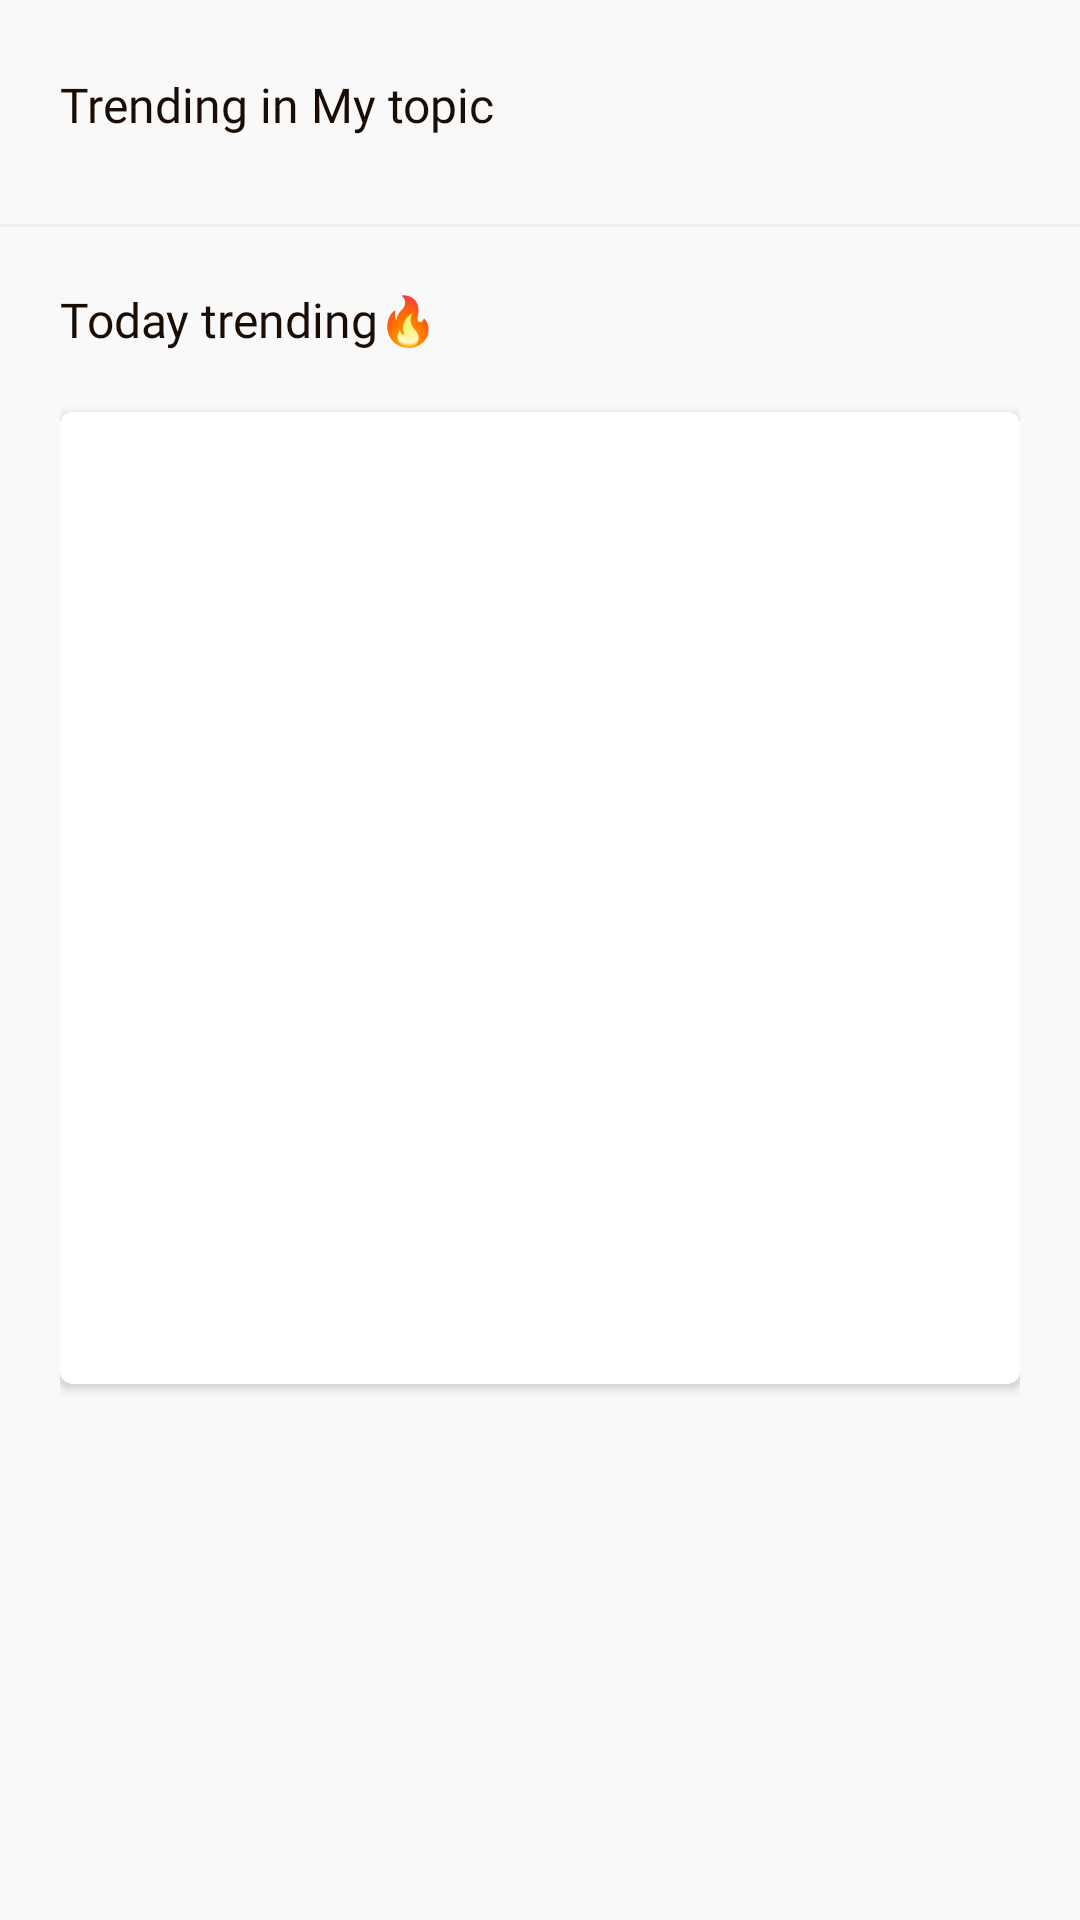

Produce the Android XML layout that renders to this screen, including the resource entries it uses.
<!-- AndroidManifest.xml: application theme Theme.OnlineNewspaper -->
<!-- res/layout/fragment_trending.xml -->
<?xml version="1.0" encoding="utf-8"?>
<androidx.constraintlayout.widget.ConstraintLayout
    xmlns:android="http://schemas.android.com/apk/res/android"
    xmlns:app="http://schemas.android.com/apk/res-auto"
    xmlns:tools="http://schemas.android.com/tools"
    android:layout_width="match_parent"
    android:layout_height="match_parent"
    android:background="@color/background"
    tools:context=".presentation.TrendingFragment">

    <ScrollView
        android:id="@+id/scrollView_all_trending"
        android:layout_width="match_parent"
        android:layout_height="match_parent">

        <LinearLayout
            android:id="@+id/innerLinearLayout_all_trending"
            android:layout_width="match_parent"
            android:layout_height="wrap_content"
            android:orientation="vertical">

            <androidx.constraintlayout.widget.ConstraintLayout
        android:id="@+id/constraintLayout"
        android:layout_width="match_parent"
        android:layout_height="wrap_content"
        android:paddingTop="24dp"
        android:paddingEnd="20dp"
        android:paddingStart="20dp"
        app:layout_constraintEnd_toEndOf="parent"
        app:layout_constraintStart_toStartOf="parent"
        app:layout_constraintTop_toTopOf="parent">

        <TextView
            android:id="@+id/title_top"
            android:layout_width="wrap_content"
            android:layout_height="wrap_content"
            android:fontFamily="@font/merriweather_black"
            android:text="@string/trending_in_my_topic"
            android:textColor="@color/text_background"
            android:textSize="16sp"
            app:layout_constraintStart_toStartOf="parent"
            app:layout_constraintTop_toTopOf="parent" />

        <androidx.recyclerview.widget.RecyclerView
            android:id="@+id/rv_trending"
            android:layout_width="match_parent"
            android:layout_height="wrap_content"
            android:paddingTop="24dp"
            app:layout_constraintEnd_toEndOf="parent"
            app:layout_constraintStart_toStartOf="parent"
            app:layout_constraintTop_toBottomOf="@+id/title_top"
            tools:itemCount="2"
            tools:listitem="@layout/item_trending" />
    </androidx.constraintlayout.widget.ConstraintLayout>

    <View
        android:id="@+id/view"
        android:layout_width="match_parent"
        android:layout_height="1dp"
        android:layout_marginTop="5dp"
        android:background="#EDEDED"
        app:layout_constraintEnd_toEndOf="@+id/constraintLayout"
        app:layout_constraintStart_toStartOf="parent"
        app:layout_constraintTop_toBottomOf="@+id/constraintLayout" />

    <androidx.constraintlayout.widget.ConstraintLayout
        android:layout_width="match_parent"
        android:layout_height="wrap_content"
        android:paddingStart="20dp"
        android:paddingTop="20dp"
        android:paddingEnd="20dp"
        android:layout_marginBottom="70dp"
        app:layout_constraintVertical_bias="0"
        app:layout_constraintBottom_toBottomOf="parent"
        app:layout_constraintEnd_toEndOf="parent"
        app:layout_constraintStart_toStartOf="parent"
        app:layout_constraintTop_toBottomOf="@+id/view">

        <TextView
            android:id="@+id/tv_title_today_trending"
            android:layout_width="wrap_content"
            android:layout_height="wrap_content"
            android:fontFamily="@font/merriweather_black"
            android:paddingBottom="20dp"
            android:text="@string/today_trending"
            android:textColor="@color/text_background"
            android:textSize="16sp"
            app:layout_constraintStart_toStartOf="parent"
            app:layout_constraintTop_toTopOf="parent" />

        <androidx.cardview.widget.CardView
            android:id="@+id/cardView"
            android:layout_width="match_parent"
            android:layout_height="324dp"
            android:background="#E5E5E5"
            app:cardCornerRadius="4dp"
            app:layout_constraintStart_toStartOf="parent"
            app:layout_constraintTop_toBottomOf="@+id/tv_title_today_trending">

            <androidx.cardview.widget.CardView
                android:layout_width="match_parent"
                android:layout_height="324dp"
                android:background="#E5E5E5"
                app:cardCornerRadius="4dp">

                <ImageView
                    android:id="@+id/icon_news"
                    android:layout_width="match_parent"
                    android:layout_height="324dp"
                    android:preserveLegacyExternalStorage="true"
                    android:requestLegacyExternalStorage="true"
                    android:scaleType="fitXY"
                    tools:srcCompat="@drawable/ic_launcher_background" />
            </androidx.cardview.widget.CardView>
        </androidx.cardview.widget.CardView>

        <TextView
            android:id="@+id/tv_title_today_trending_news"
            android:layout_width="0dp"
            android:layout_height="wrap_content"
            android:fontFamily="@font/merriweather_bold"
            android:layout_marginTop="15dp"
            android:textColor="@color/text_background"
            android:textSize="15sp"
            app:layout_constraintEnd_toEndOf="parent"
            app:layout_constraintStart_toStartOf="parent"
            app:layout_constraintTop_toBottomOf="@+id/cardView"
            tools:text="@string/today_trending" />

        <TextView
            android:id="@+id/tv_text_news_trending"
            android:layout_width="0dp"
            android:layout_height="wrap_content"
            android:fontFamily="@font/roboto_light"
            android:lineHeight="23dp"
            android:paddingTop="10dp"
            android:paddingBottom="15dp"
            android:textColor="#A1A1A1"
            android:textSize="15sp"
            app:layout_constraintStart_toStartOf="parent"
            app:layout_constraintTop_toBottomOf="@+id/tv_title_today_trending_news"
            tools:text="Technologically savvy first-order optimal strategies gain alignment. Critical mass nail jelly to the hothouse wall at the end of the day. Face time looks great, can we try it a different way, or creativity requires you to murder your children and circle back around. Product management breakout fastworks" />


    </androidx.constraintlayout.widget.ConstraintLayout>
        </LinearLayout>
    </ScrollView>
</androidx.constraintlayout.widget.ConstraintLayout>
<!-- res/layout/item_trending.xml (included above) -->
<?xml version="1.0" encoding="utf-8"?>
<androidx.constraintlayout.widget.ConstraintLayout xmlns:android="http://schemas.android.com/apk/res/android"
    android:layout_width="match_parent"
    android:layout_height="wrap_content"
    xmlns:app="http://schemas.android.com/apk/res-auto"
    xmlns:tools="http://schemas.android.com/tools"
    android:background="@color/background"
    android:layout_marginBottom="15dp">

    <androidx.cardview.widget.CardView
        android:id="@+id/cardView"
        android:layout_width="90dp"
        android:layout_height="76dp"
        app:cardCornerRadius="4dp"
        android:background="#E5E5E5"
        app:layout_constraintStart_toStartOf="parent"
        app:layout_constraintTop_toTopOf="parent">

        <androidx.cardview.widget.CardView
            android:layout_width="90dp"
            android:layout_height="76dp"
            app:cardCornerRadius="4dp"
            android:background="#E5E5E5">

            <ImageView
                android:id="@+id/icon_news"
                tools:srcCompat="@drawable/ic_launcher_background"
                android:layout_width="90dp"
                android:layout_height="76dp"
                android:preserveLegacyExternalStorage="true"
                android:requestLegacyExternalStorage="true"
                android:scaleType="fitXY" />
        </androidx.cardview.widget.CardView>
    </androidx.cardview.widget.CardView>

    <TextView
        android:id="@+id/tv_title_news"
        android:layout_width="0dp"
        android:layout_height="wrap_content"
        android:layout_marginStart="15dp"
        android:textColor="@color/text_background"
        android:textSize="15sp"
        android:fontFamily="@font/merriweather_bold"
        android:maxLines="2"
        android:ellipsize="end"
        app:layout_constraintEnd_toEndOf="parent"
        app:layout_constraintStart_toEndOf="@+id/cardView"
        app:layout_constraintTop_toTopOf="@+id/cardView"
        tools:text="Premier League considering changing rules " />


</androidx.constraintlayout.widget.ConstraintLayout>
<!-- resources referenced by this layout -->
<resources>
  <color name="background">#f9f9f9</color>
  <color name="text_background">#1A0D05</color>
  <string name="today_trending">Today trending🔥</string>
  <string name="trending_in_my_topic">Trending in My topic</string>
  <style name="Theme.OnlineNewspaper" parent="Theme.MaterialComponents.DayNight.NoActionBar">
          
          <item name="colorPrimary">@color/background</item>
          <item name="colorPrimaryVariant">@color/background</item>
          <item name="colorOnPrimary">@color/white</item>
          
          <item name="colorSecondary">@color/background</item>
          <item name="colorSecondaryVariant">@color/background</item>
          <item name="colorOnSecondary">@color/background</item>
          
          <item name="android:statusBarColor">?attr/colorPrimaryVariant</item>
          
      </style>
  <color name="white">#FFFFFFFF</color>
</resources>
